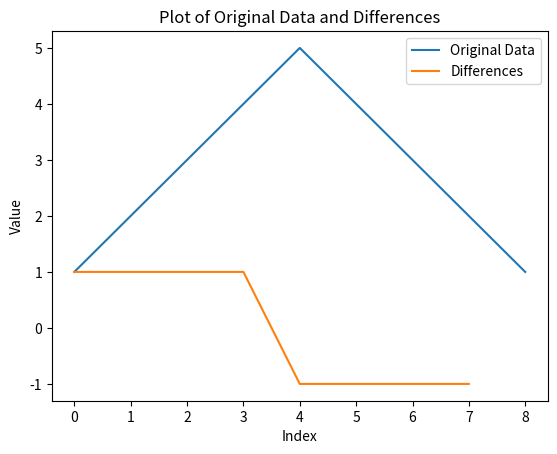

This figure's Python source:
import numpy as np
from matplotlib import pyplot as plt

x = np.array([1, 2, 3, 4, 5, 4, 3, 2, 1])
l = len(x)
y = []
for i in range(0, l - 1):
    diff = x[i + 1] - x[i]
    y.append(diff)

plt.plot(x, label='Original Data')
plt.plot(y, label='Differences')
plt.xlabel('Index')
plt.ylabel('Value')
plt.legend()
plt.title('Plot of Original Data and Differences')
plt.show()

